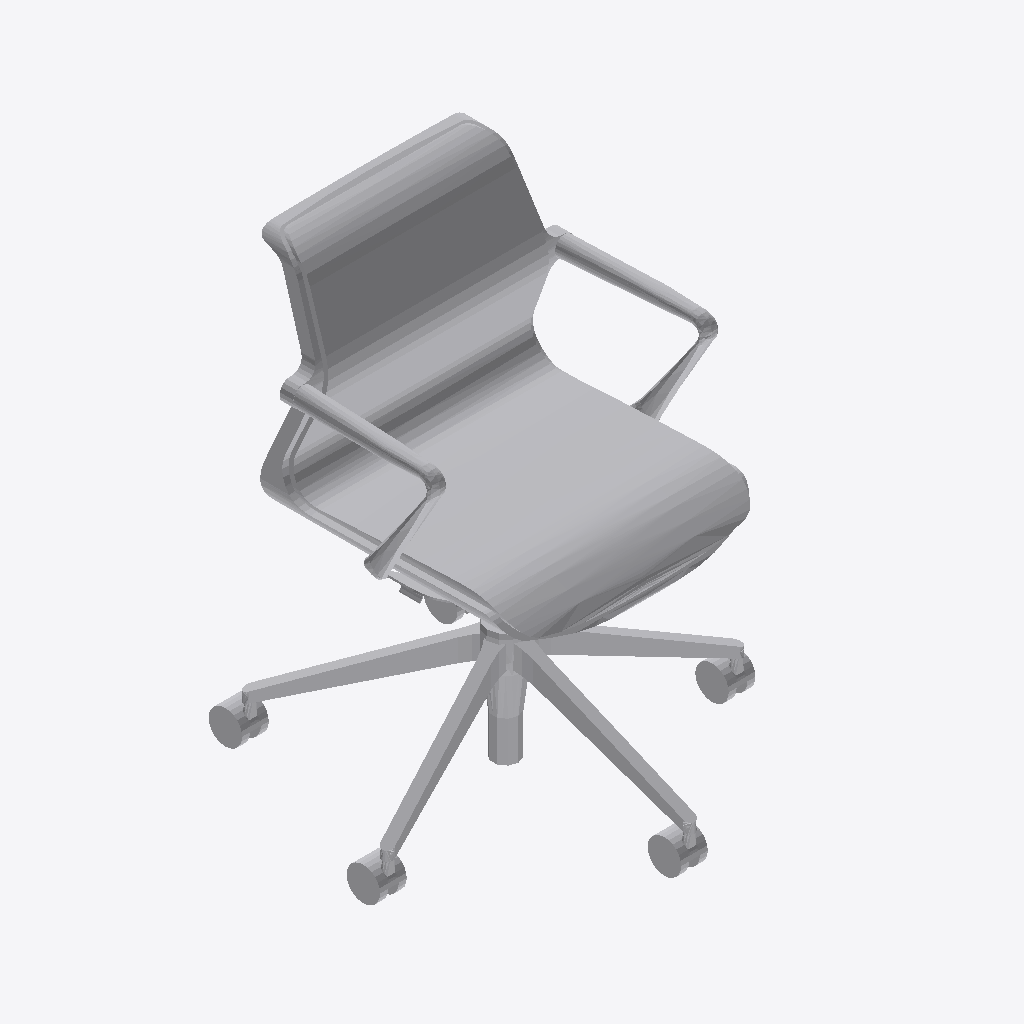
Isometric view of an IFC building model (IFC-SPF (STEP), schema IFC2X3, length unit millimetre), seen from the south-west, elements coloured by IFC class: 1 other element (light grey).
Extent 0.733 m × 0.712 m × 0.880 m (x, y, z). Storeys (1): Level 1 at 0.00 m. Elements (1): 1 IfcFurnishingElement.

HEADER;
FILE_DESCRIPTION(('ViewDefinition [CoordinationView]','ExchangeRequirement []'),'2;1');
FILE_NAME('0001','2023-06-30T11:04:50+01:00',(''),(''),'ODA SDAI 22.12','23.0.11.19 - Exporter 23.0.11.19 - Default UI','');
FILE_SCHEMA(('IFC2X3'));
ENDSEC;
DATA;
#100=IFCPROJECT('1wvILI3v16zgBy4xIXwpfU',#20,'0001',$,$,'Project Name','Project Status',(#93,#98),#90);
#112=IFCSITE('1wvILI3v16zgBy4xIXwpfS',#20,'Default',$,$,#111,$,$,.ELEMENT.,(42,21,31,181945),(-71,-3,-24,-263305),0.0,$,$);
#102=IFCBUILDING('1wvILI3v16zgBy4xIXwpfV',#20,'',$,$,#16,$,'',.ELEMENT.,$,$,#101);
#105=IFCBUILDINGSTOREY('3Zu5Bv0LOHrPC10026FoQQ',#20,'Level 1',$,'Level:8mm Head',#104,$,'Level 1',.ELEMENT.,0.0);
#23859=IFCFURNISHINGELEMENT('1zKlVQ3lf8t9$Mzst8XKCX',#20,'FU.CH_MeetingChair_Unix_Five-star:FU.CH_MeetingChair_Unix_Five-star:376570',$,'FU.CH_MeetingChair_Unix_Five-star:FU.CH_MeetingChair_Unix_Five-star',#23858,#23856,'376570');
ENDSEC;
